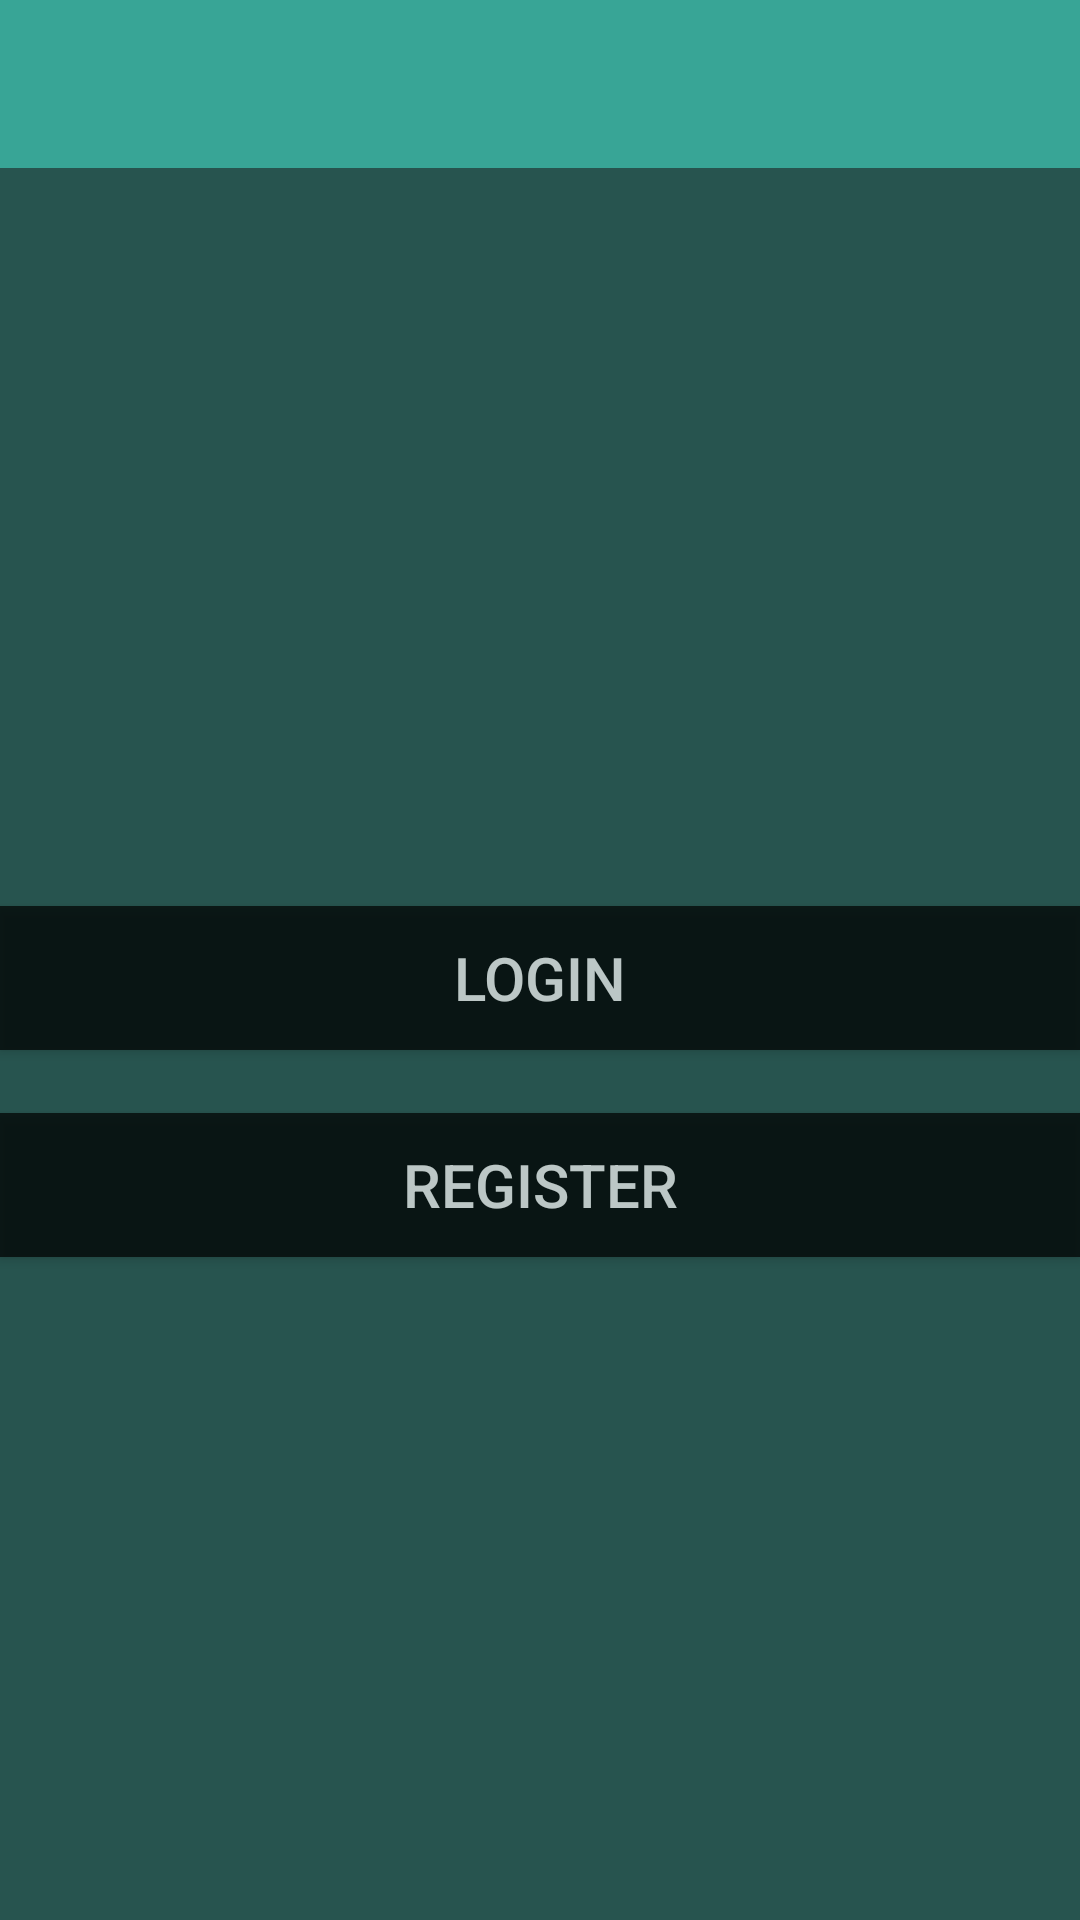

This screen was rendered from an Android layout file. Write that file and the resources it references.
<!-- AndroidManifest.xml: application theme AppTheme -->
<!-- res/layout/activity_main.xml -->
<?xml version="1.0" encoding="utf-8"?>
<RelativeLayout xmlns:android="http://schemas.android.com/apk/res/android"
    xmlns:app="http://schemas.android.com/apk/res-auto"
    xmlns:tools="http://schemas.android.com/tools"
    android:layout_width="match_parent"
    android:layout_height="match_parent"
    android:background="@color/colorPrimaryDark"
    tools:context=".MainActivity">


    <include
        android:id="@+id/main_toolbar"
        layout="@layout/app_bar_layout"
        />

    <Button
        android:id="@+id/login"
        android:layout_width="412dp"
        android:layout_height="wrap_content"
        android:layout_alignParentStart="true"
        android:layout_alignParentTop="true"
        android:layout_marginStart="0dp"
        android:layout_marginTop="302dp"
        android:background="#000000"
        android:alpha="0.7"
        android:text="Login"
        android:textColor="#FFFFFF"
        android:textSize="20dp" />

    <Button
        android:id="@+id/register"
        android:layout_width="412dp"
        android:layout_height="wrap_content"
        android:layout_alignParentStart="true"
        android:layout_alignParentTop="true"
        android:alpha="0.7"
        android:layout_marginStart="0dp"
        android:layout_marginTop="371dp"
        android:layout_marginBottom="307dp"
        android:background="#000000"
        android:text="Register"
        android:textColor="#FFFFFF"
        android:textSize="20dp" />
</RelativeLayout>
<!-- res/layout/app_bar_layout.xml (included above) -->
<?xml version="1.0" encoding="utf-8"?>
<androidx.appcompat.widget.Toolbar xmlns:android="http://schemas.android.com/apk/res/android"
    android:orientation="vertical"
    android:layout_width="match_parent"
    android:layout_height="wrap_content"
    android:background="@color/colorPrimary"
    android:theme="@style/ThemeOverlay.AppCompat.Dark.ActionBar">

</androidx.appcompat.widget.Toolbar>
<!-- resources referenced by this layout -->
<resources>
  <color name="colorPrimary">#38A596</color>
  <color name="colorPrimaryDark">#27544F</color>
  <style name="AppTheme" parent="Theme.AppCompat.Light.NoActionBar">
          
          <item name="colorPrimary">@color/colorPrimary</item>
          <item name="colorPrimaryDark">@color/colorPrimaryDark</item>
          <item name="colorAccent">@color/colorAccent</item>
      </style>
  <color name="colorAccent">#D81B60</color>
</resources>
